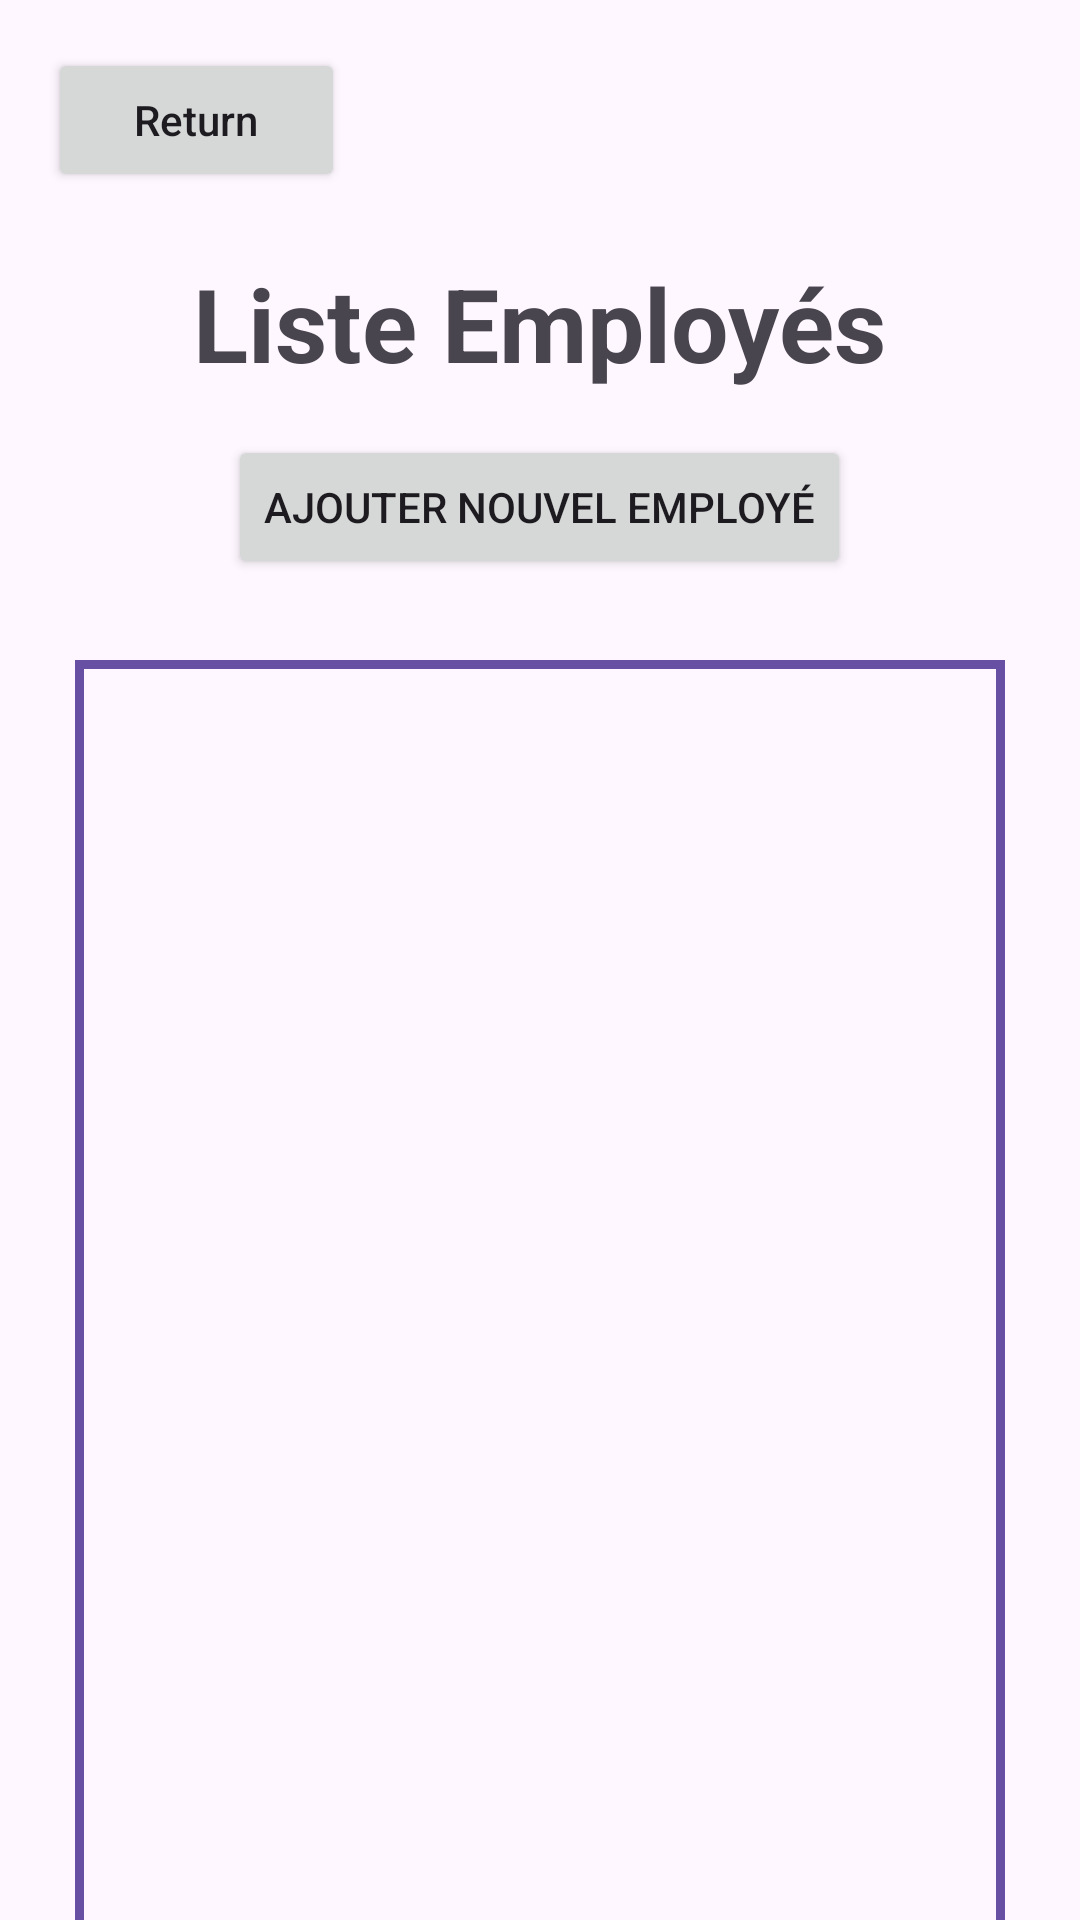

Reconstruct the res/layout file that produces this screen, plus the resources it refers to.
<!-- AndroidManifest.xml: application theme Theme.Aop -->
<!-- res/layout/fragment_list_employee.xml -->
<?xml version="1.0" encoding="utf-8"?>
<FrameLayout xmlns:android="http://schemas.android.com/apk/res/android"
    xmlns:tools="http://schemas.android.com/tools"
    android:layout_width="match_parent"
    android:layout_height="match_parent"
    xmlns:app="http://schemas.android.com/apk/res-auto"
    tools:context=".view.fragment.FragmentListEmployee">

    <Button
        android:id="@+id/button"
        android:layout_width="99dp"
        android:layout_height="48dp"
        android:layout_marginStart="16dp"
        android:layout_marginTop="16dp"
        android:onClick="onClickReturn"
        android:text="@string/return_button"
        android:textAllCaps="false" />

    <TextView
        android:id="@+id/textView2"
        android:layout_width="wrap_content"
        android:layout_height="wrap_content"
        android:text="@string/listEmployes"
        android:textSize="34sp"
        android:textStyle="bold"
        android:layout_marginTop="85dp"
        android:layout_gravity="center_horizontal"
        app:layout_constraintEnd_toEndOf="parent"
        app:layout_constraintStart_toStartOf="parent"
        app:layout_constraintTop_toTopOf="parent" />



    <FrameLayout
        android:id="@+id/frameLayout"
        android:layout_width="310dp"
        android:layout_height="450dp"
        android:layout_marginTop="220dp"
        android:background="@drawable/recycler_background"
        android:layout_gravity="center_horizontal"
        app:layout_constraintEnd_toEndOf="parent"
        app:layout_constraintStart_toStartOf="parent"
        app:layout_constraintTop_toBottomOf="@+id/textView2">


        <androidx.recyclerview.widget.RecyclerView
            android:id="@+id/recycler_view"
            android:layout_width="match_parent"
            android:layout_height="match_parent" />

    </FrameLayout>

    <Button
        android:id="@+id/button_add_employee"
        android:layout_width="wrap_content"
        android:layout_height="wrap_content"
        android:layout_gravity="center_horizontal"
        android:layout_marginTop="145dp"
        android:text="@string/ajouter_item"
        app:layout_constraintEnd_toEndOf="parent"
        app:layout_constraintHorizontal_bias="0.491"
        app:layout_constraintStart_toStartOf="parent"
        app:layout_constraintTop_toBottomOf="@+id/textView2"
        tools:ignore="NotSibling" />

</FrameLayout>
<!-- resources referenced by this layout -->
<resources>
  <!-- drawable recycler_background (drawable) -->
  <?xml version="1.0" encoding="utf-8"?>
  <shape xmlns:android="http://schemas.android.com/apk/res/android">
      <stroke
          android:width="3dp"
          android:background="#F0F0F0"
          android:color="?attr/colorPrimary" />
  </shape>
  <string name="ajouter_item">Ajouter nouvel employé</string>
  <string name="listEmployes">Liste Employés</string>
  <string name="return_button">Return</string>
  <style name="Theme.Aop" parent="Base.Theme.Aop" />
  <style name="Base.Theme.Aop" parent="Theme.Material3.DayNight.NoActionBar">
          
          
      </style>
</resources>
